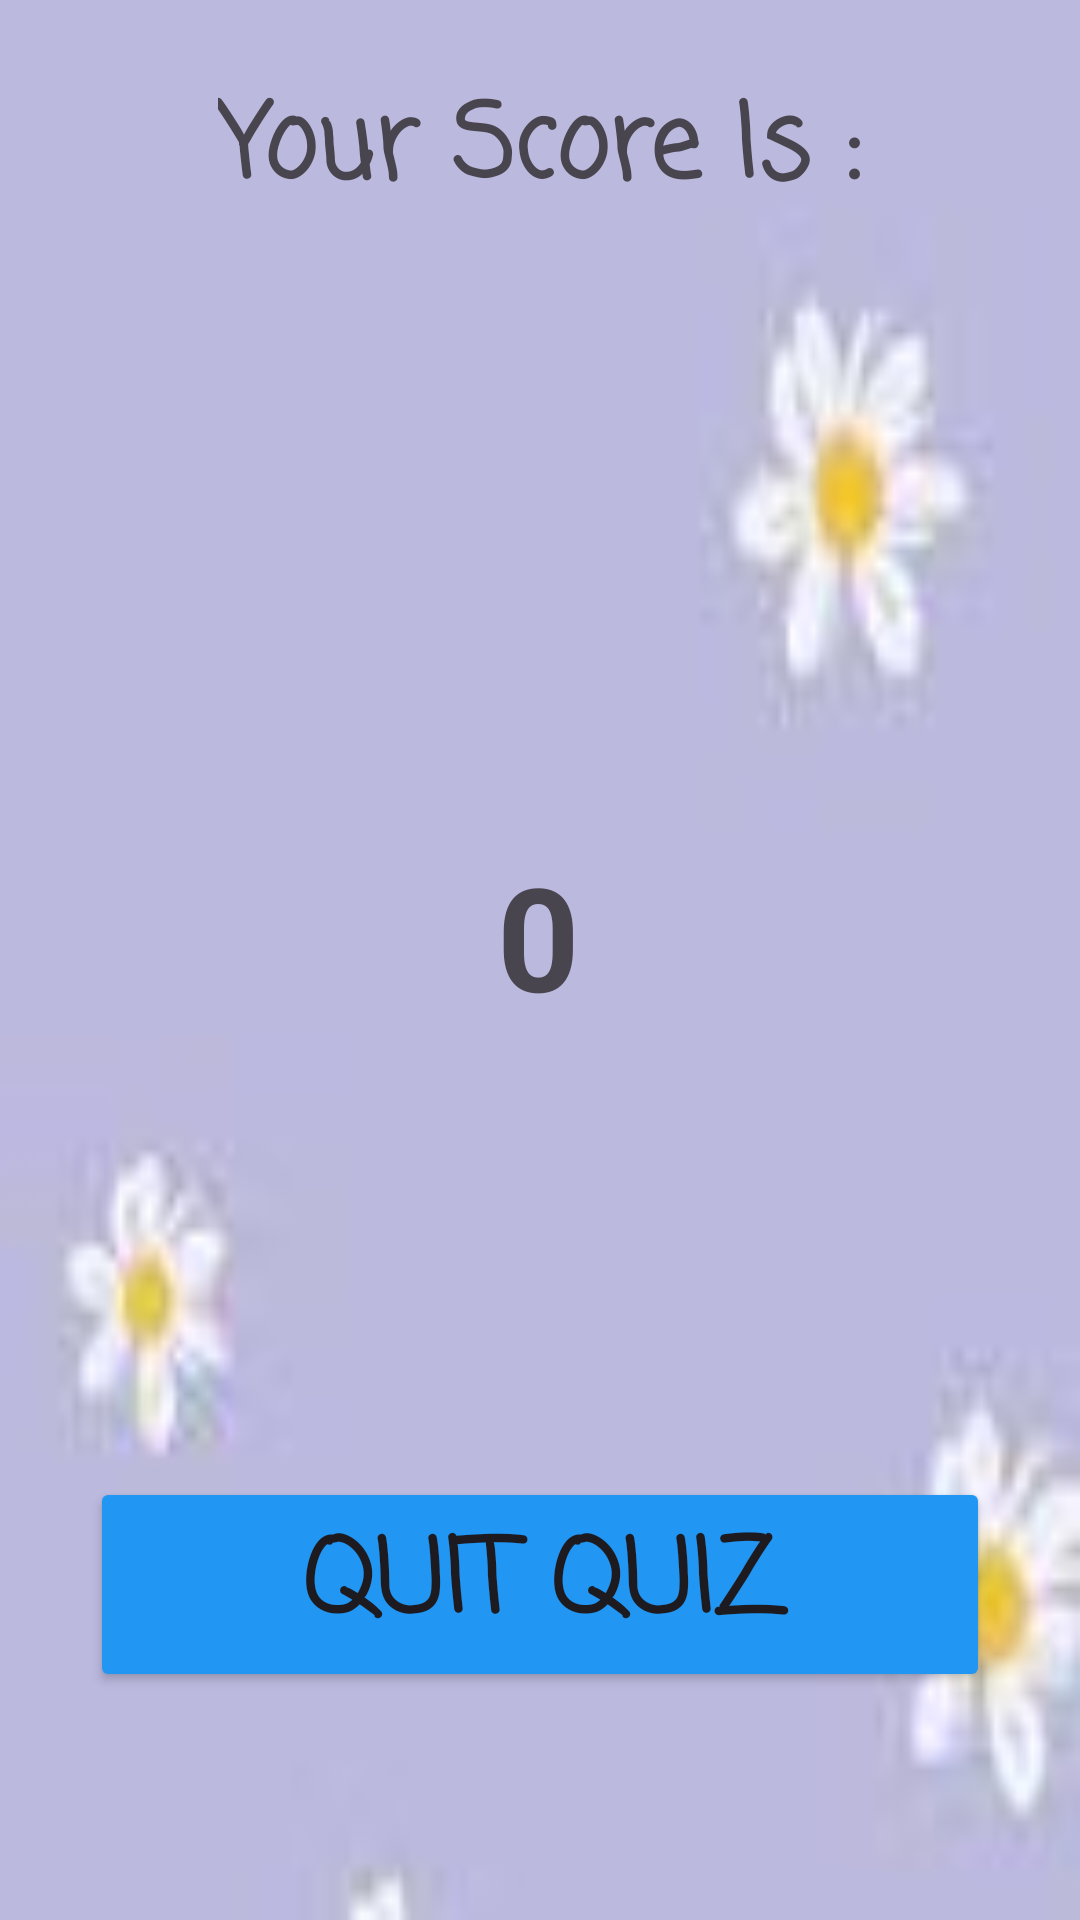

This screen was rendered from an Android layout file. Write that file and the resources it references.
<!-- AndroidManifest.xml: application theme Theme.Myassignment -->
<!-- res/layout/activity_results.xml -->
<?xml version="1.0" encoding="utf-8"?>
<androidx.constraintlayout.widget.ConstraintLayout xmlns:android="http://schemas.android.com/apk/res/android"
    xmlns:app="http://schemas.android.com/apk/res-auto"
    xmlns:tools="http://schemas.android.com/tools"
    android:id="@+id/main"
    android:layout_width="match_parent"
    android:layout_height="match_parent"
    tools:context=".ResultsActivity">

    <androidx.constraintlayout.widget.ConstraintLayout
        android:layout_width="0dp"
        android:layout_height="0dp"
        app:layout_constraintBottom_toBottomOf="parent"
        app:layout_constraintEnd_toEndOf="parent"
        app:layout_constraintStart_toStartOf="parent"
        app:layout_constraintTop_toTopOf="parent">

        <ImageView
            android:id="@+id/imageView2"
            android:layout_width="0dp"
            android:layout_height="0dp"
            android:scaleType="fitXY"
            app:layout_constraintBottom_toBottomOf="parent"
            app:layout_constraintEnd_toEndOf="parent"
            app:layout_constraintHorizontal_bias="1.0"
            app:layout_constraintStart_toStartOf="parent"
            app:layout_constraintTop_toTopOf="parent"
            app:layout_constraintVertical_bias="0.0"
            app:srcCompat="@drawable/download" />

        <TextView
            android:id="@+id/tvResultTitle"
            android:layout_width="wrap_content"
            android:layout_height="wrap_content"
            android:layout_marginTop="24dp"
            android:fontFamily="casual"
            android:text="Your Score Is :"
            android:textSize="34sp"
            android:textStyle="bold"
            app:layout_constraintEnd_toEndOf="parent"
            app:layout_constraintHorizontal_bias="0.498"
            app:layout_constraintStart_toStartOf="parent"
            app:layout_constraintTop_toTopOf="parent" />

        <TextView
            android:id="@+id/tvScore"
            android:layout_width="wrap_content"
            android:layout_height="wrap_content"
            android:layout_marginTop="204dp"
            android:text="0"
            android:textAlignment="center"
            android:textSize="48sp"
            android:textStyle="bold"
            app:layout_constraintEnd_toEndOf="parent"
            app:layout_constraintHorizontal_bias="0.498"
            app:layout_constraintStart_toStartOf="parent"
            app:layout_constraintTop_toBottomOf="@+id/tvResultTitle" />

        <Button
            android:id="@+id/btnFinish"
            android:layout_width="0dp"
            android:layout_height="wrap_content"
            android:layout_marginStart="30dp"
            android:layout_marginEnd="30dp"
            android:layout_marginBottom="76dp"
            android:backgroundTint="#2196F3"
            android:fontFamily="casual"
            android:text="Quit Quiz"
            android:textSize="34sp"
            android:textStyle="bold"
            app:layout_constraintBottom_toBottomOf="parent"
            app:layout_constraintEnd_toEndOf="parent"
            app:layout_constraintHorizontal_bias="0.0"
            app:layout_constraintStart_toStartOf="parent" />

    </androidx.constraintlayout.widget.ConstraintLayout>
</androidx.constraintlayout.widget.ConstraintLayout>
<!-- resources referenced by this layout -->
<resources>
  <!-- drawable download: jpg bitmap (drawable, 1223 bytes) -->
  <style name="Theme.Myassignment" parent="Base.Theme.Myassignment" />
  <style name="Base.Theme.Myassignment" parent="Theme.Material3.DayNight.NoActionBar">
          
          
      </style>
</resources>
